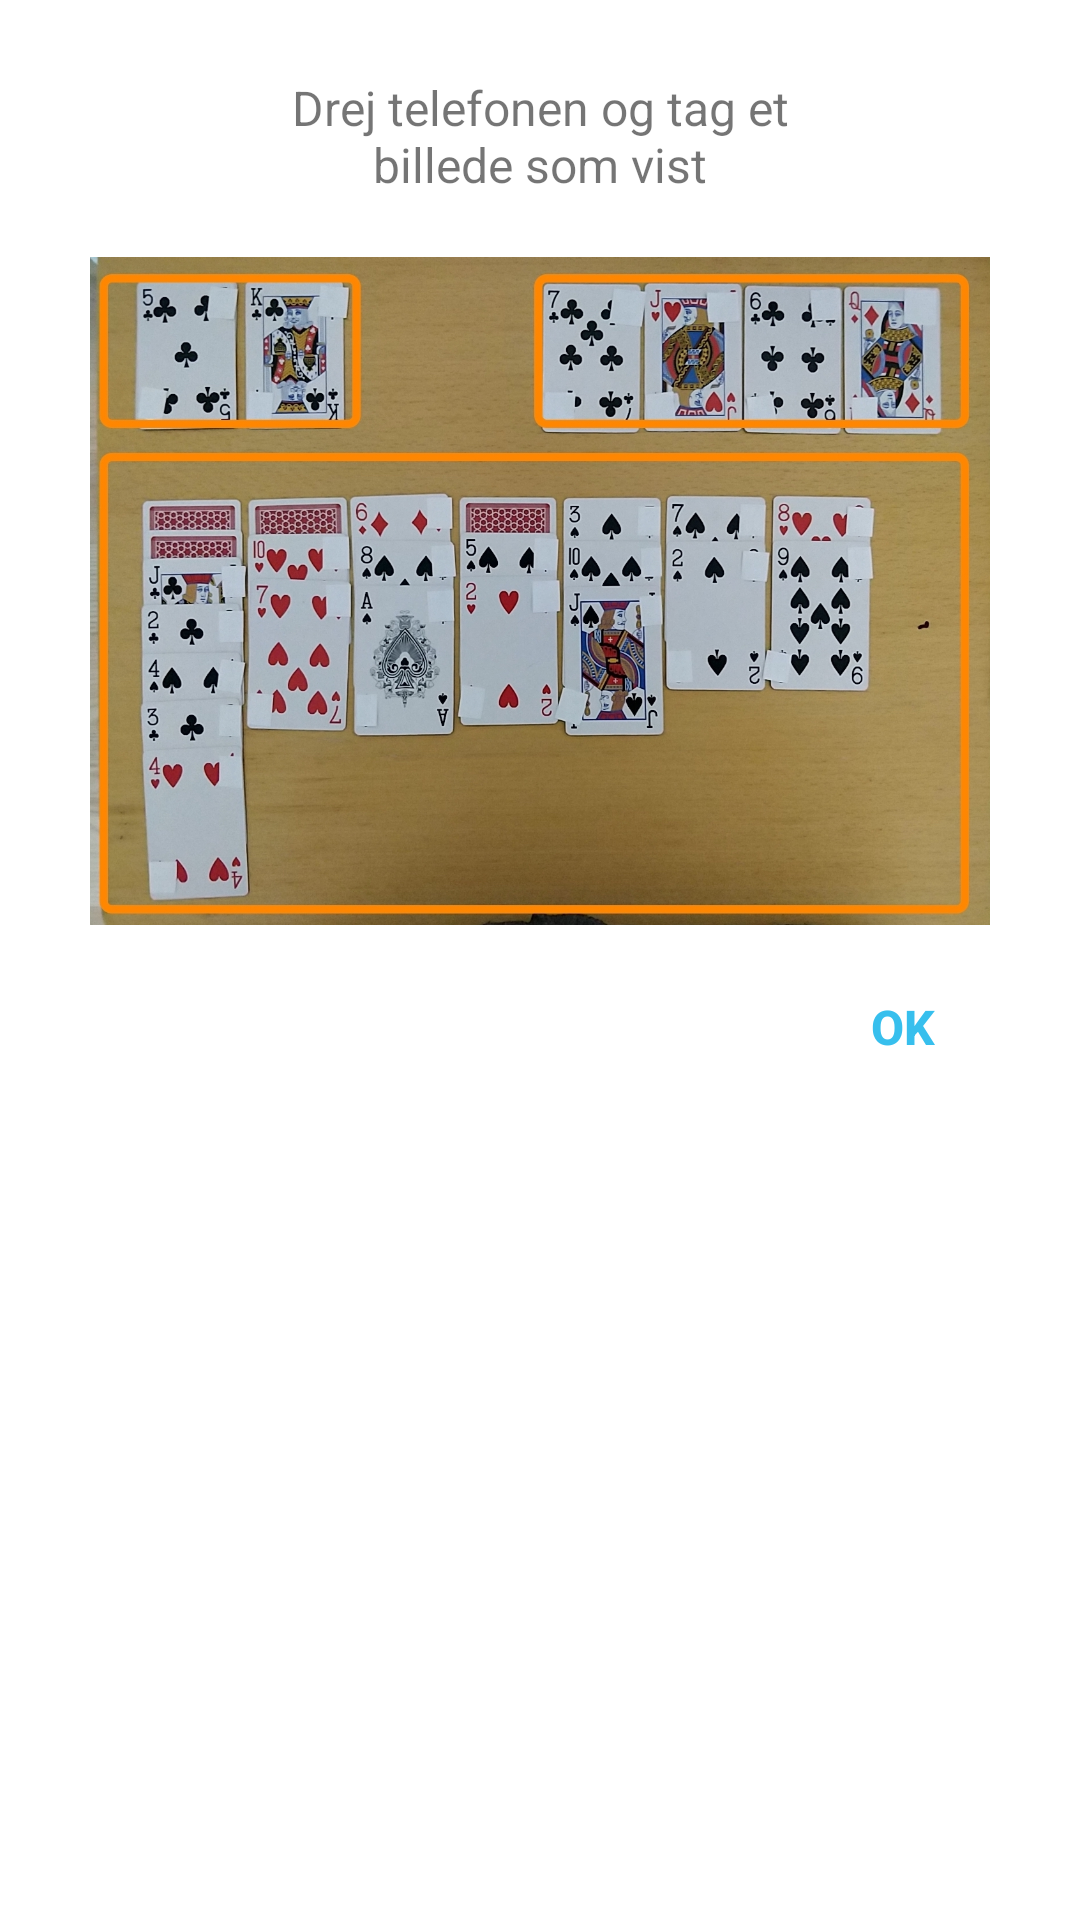

Write the Android layout XML for this screen, with the resource values it uses.
<!-- AndroidManifest.xml: application theme Theme.Gruppe11_CDIO -->
<!-- res/layout/popup_camera.xml -->
<?xml version="1.0" encoding="utf-8"?>
<androidx.constraintlayout.widget.ConstraintLayout xmlns:android="http://schemas.android.com/apk/res/android"
    xmlns:app="http://schemas.android.com/apk/res-auto"
    xmlns:tools="http://schemas.android.com/tools"
    android:layout_width="wrap_content"
    android:layout_height="wrap_content"
    android:orientation="vertical"
    android:padding="15dp">

    <TextView
        android:id="@+id/alertBody"
        android:layout_width="200dp"
        android:layout_height="wrap_content"
        android:layout_marginTop="10dp"
        android:layout_weight="1"
        android:gravity="center"
        android:text="Drej telefonen og tag et billede som vist"
        android:textSize="16sp"
        app:layout_constraintEnd_toEndOf="parent"
        app:layout_constraintStart_toStartOf="parent"
        app:layout_constraintTop_toTopOf="parent" />

    <Button
        android:id="@+id/alertButton"
        android:layout_width="wrap_content"
        android:layout_height="wrap_content"
        android:layout_marginTop="10dp"
        android:background="@android:color/transparent"
        android:text="OK"
        android:textColor="@color/secondarydark"
        android:textSize="16sp"
        android:textStyle="bold"
        app:layout_constraintEnd_toEndOf="parent"
        app:layout_constraintTop_toBottomOf="@+id/imageView2" />

    <ImageView
        android:id="@+id/imageView2"
        android:layout_width="300dp"
        android:layout_height="wrap_content"
        android:layout_marginTop="20dp"
        android:adjustViewBounds="true"
        android:scaleType="fitXY"
        app:layout_constraintEnd_toEndOf="parent"
        app:layout_constraintStart_toStartOf="parent"
        app:layout_constraintTop_toBottomOf="@+id/alertBody"
        app:srcCompat="@drawable/example" />

</androidx.constraintlayout.widget.ConstraintLayout>
<!-- resources referenced by this layout -->
<resources>
  <color name="secondarydark">#37BFED</color>
  <!-- drawable example: jpg bitmap (drawable, 959828 bytes) -->
  <style name="Theme.Gruppe11_CDIO" parent="Theme.MaterialComponents.DayNight.DarkActionBar">
          
          <item name="colorPrimary">@color/primary</item>
          <item name="colorPrimaryVariant">@color/primarydark</item>
          <item name="colorOnPrimary">@color/white</item>
          
          <item name="colorSecondary">@color/secondary</item>
          <item name="colorSecondaryVariant">@color/secondarydark</item>
          <item name="colorOnSecondary">@color/black</item>
          
          <item name="android:statusBarColor" tools:targetApi="l">?attr/colorPrimaryVariant</item>
          
      </style>
  <color name="primary">#FF9664</color>
  <color name="primarydark">#ED6537</color>
  <color name="white">#FFFFFFFF</color>
  <color name="secondary">#79F2FF</color>
  <color name="black">#FF000000</color>
</resources>
